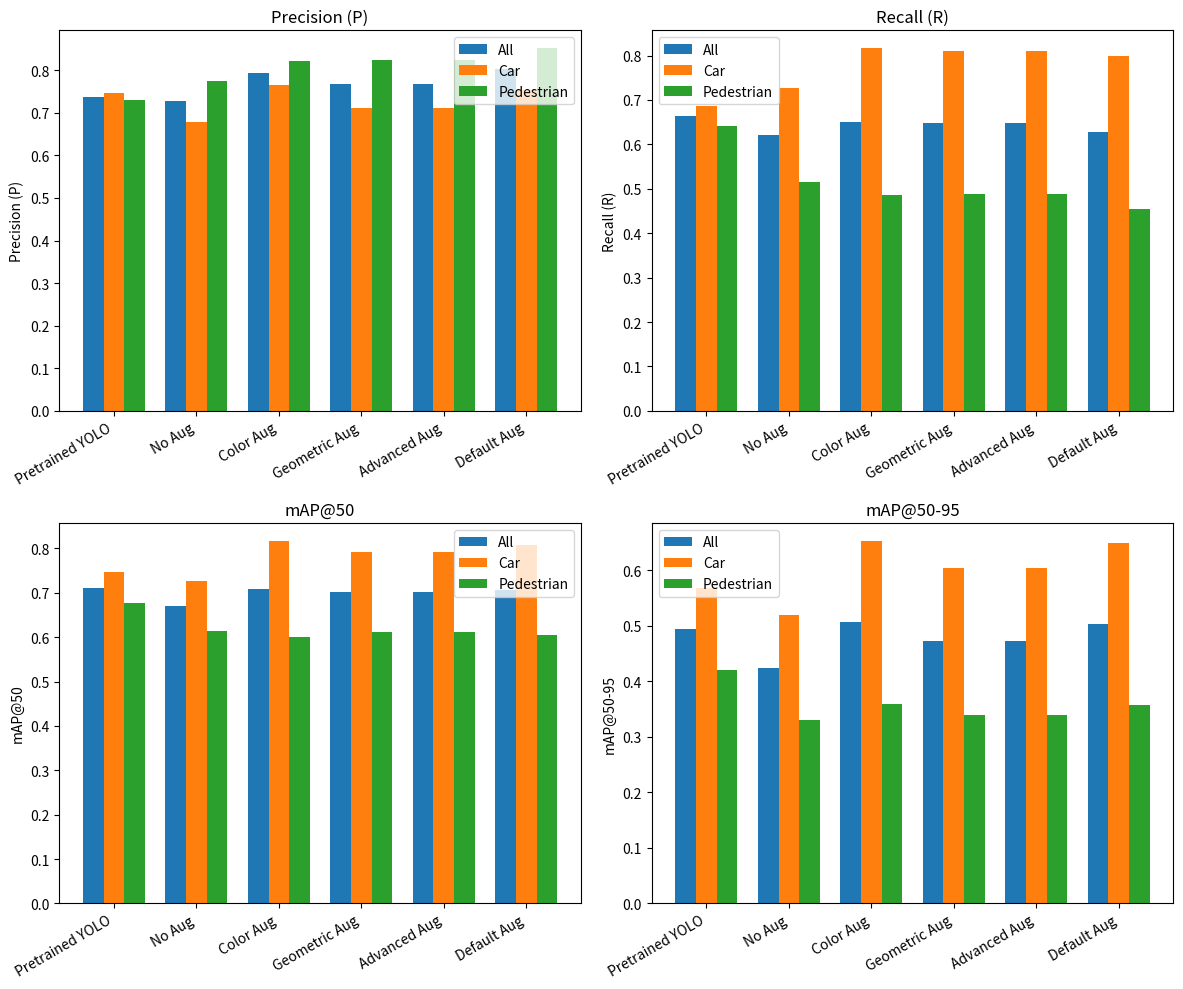

Python code for this plot:
import matplotlib.pyplot as plt
import numpy as np

# Data
models = [
    "Pretrained YOLO", "No Aug", "Color Aug", "Geometric Aug", "Advanced Aug", "Default Aug"
]

classes = ["All", "Car", "Pedestrian"]

precision = [
    [0.738, 0.746, 0.731],  # Pretrained YOLO
    [0.727, 0.679, 0.775],  # No Aug
    [0.793, 0.765, 0.822],  # Color Aug
    [0.768, 0.711, 0.824],  # Geometric Aug
    [0.768, 0.711, 0.824],  # Advanced Aug
    [0.803, 0.754, 0.851]   # Default Aug
]

recall = [
    [0.664, 0.687, 0.641],  # Pretrained YOLO
    [0.622, 0.727, 0.516],  # No Aug
    [0.650, 0.816, 0.485],  # Color Aug
    [0.649, 0.810, 0.488],  # Geometric Aug
    [0.649, 0.810, 0.488],  # Advanced Aug
    [0.627, 0.800, 0.454]   # Default Aug
]

map50 = [
    [0.712, 0.748, 0.677],  # Pretrained YOLO
    [0.670, 0.727, 0.613],  # No Aug
    [0.709, 0.817, 0.601],  # Color Aug
    [0.703, 0.793, 0.612],  # Geometric Aug
    [0.703, 0.793, 0.612],  # Advanced Aug
    [0.706, 0.808, 0.604]   # Default Aug
]

map50_95 = [
    [0.494, 0.568, 0.421],  # Pretrained YOLO
    [0.425, 0.520, 0.331],  # No Aug
    [0.507, 0.653, 0.360],  # Color Aug
    [0.472, 0.604, 0.340],  # Geometric Aug
    [0.472, 0.604, 0.340],  # Advanced Aug
    [0.503, 0.649, 0.357]   # Default Aug
]

metrics = [precision, recall, map50, map50_95]
metric_names = ["Precision (P)", "Recall (R)", "mAP@50", "mAP@50-95"]

# Graph
fig, axes = plt.subplots(2, 2, figsize=(12, 10))
axes = axes.flatten()

x = np.arange(len(models))
width = 0.25

# Subgraphs
for idx, ax in enumerate(axes):
    for i, cls in enumerate(classes):
        ax.bar(x + i * width, [metrics[idx][m][i] for m in range(len(models))], width, label=cls)

    ax.set_title(metric_names[idx])
    ax.set_xticks(x + width)
    ax.set_xticklabels(models, rotation=30, ha="right")
    ax.set_ylabel(metric_names[idx])
    ax.legend()

plt.tight_layout()
plt.show()
